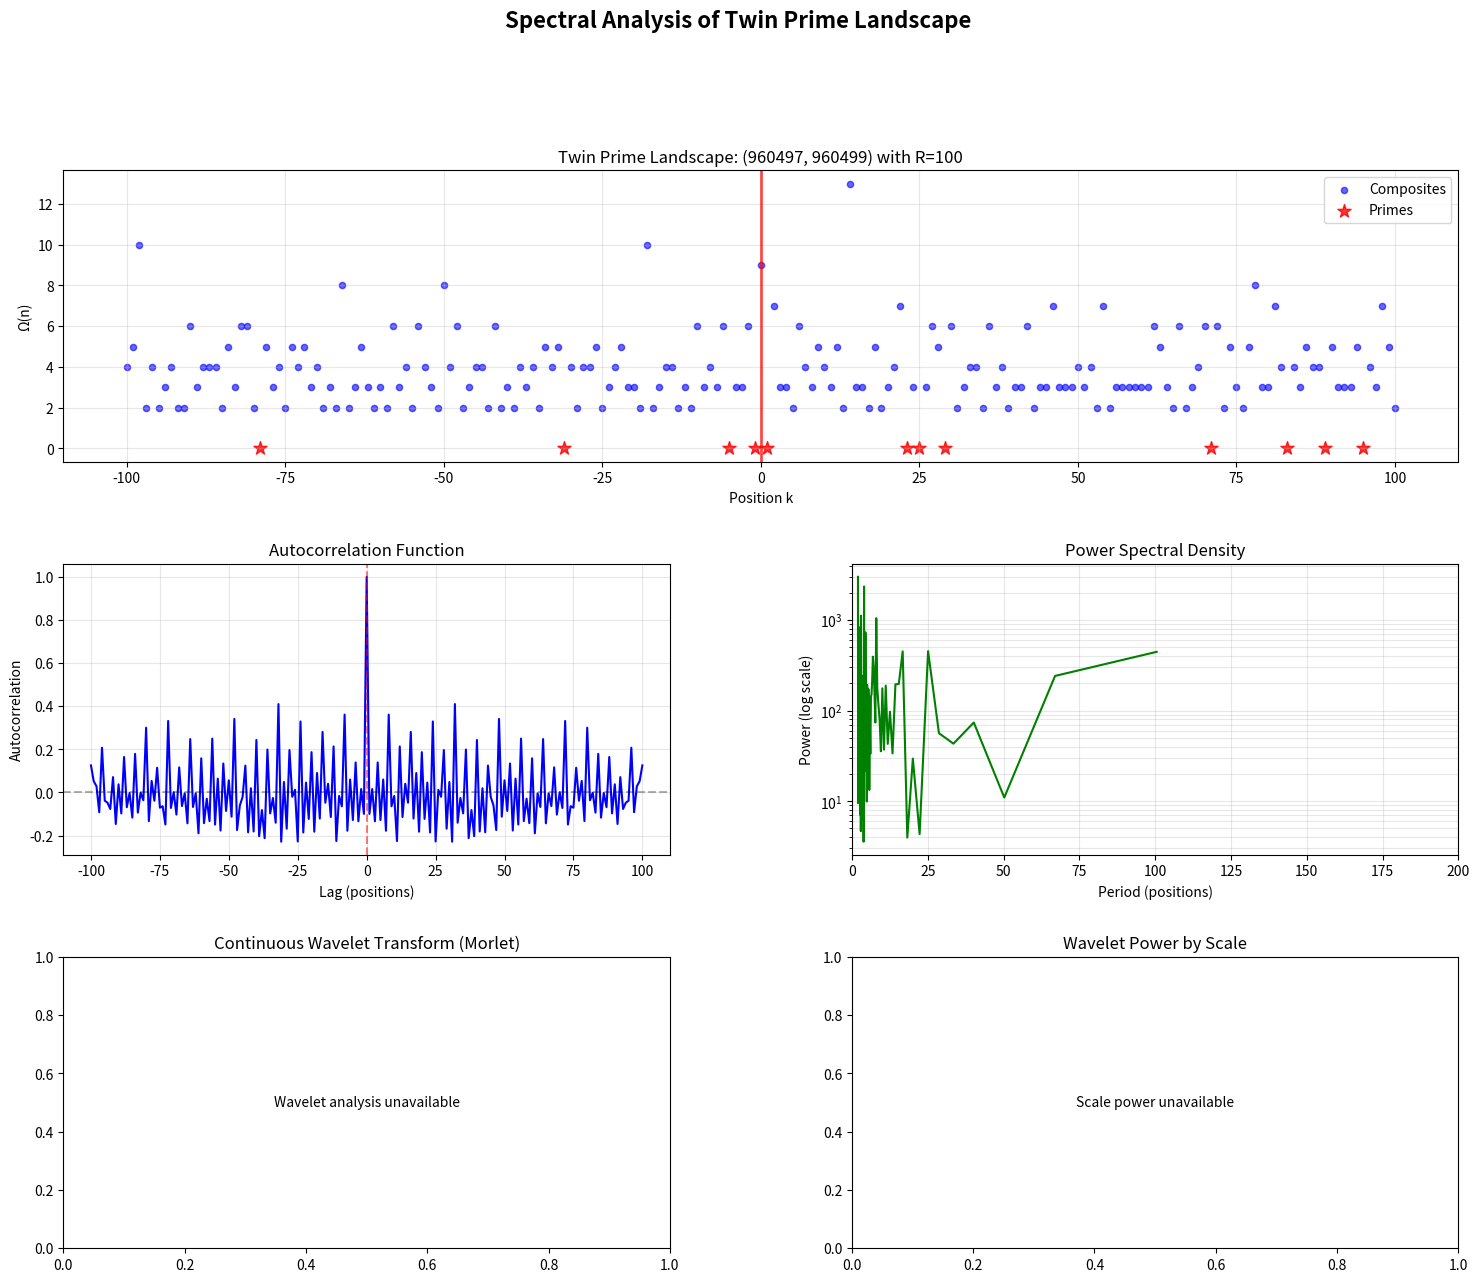

Python code for this plot:
import numpy as np
import matplotlib.pyplot as plt
from scipy import signal
from scipy.fft import fft, fftfreq

def sieve_of_eratosthenes(limit):
    is_prime = np.ones(limit + 1, dtype=bool)
    is_prime[0:2] = False
    for i in range(2, int(np.sqrt(limit)) + 1):
        if is_prime[i]:
            is_prime[i*i::i] = False
    return np.where(is_prime)[0]

def prime_omega(n):
    """Count total number of prime factors (with multiplicity)"""
    if n <= 1:
        return 0
    count = 0
    for p in range(2, int(np.sqrt(n)) + 1):
        while n % p == 0:
            count += 1
            n //= p
        if n == 1:
            break
    if n > 1:
        count += 1
    return count

def find_twin_primes(primes):
    twins = []
    for i in range(len(primes) - 1):
        if primes[i+1] - primes[i] == 2:
            twins.append((primes[i], primes[i+1]))
    return twins

def compute_window_profile(center, radius, prime_set):
    """Compute Ω(n) profile around a center point."""
    profile = {}
    for k in range(-radius, radius + 1):
        n = center + k
        if n > 1 and n not in prime_set:
            omega_n = prime_omega(n)
            profile[k] = {'Omega': omega_n, 'is_prime': False, 'n': n}
        else:
            profile[k] = {'Omega': None, 'is_prime': True, 'n': n}
    return profile

def morlet_wavelet(M, w=6, s=1):
    """Create a Morlet wavelet manually."""
    x = np.arange(-M//2, M//2)
    wavelet = np.exp(1j * w * x) * np.exp(-x**2 / (2*s**2))
    return wavelet / np.sqrt(np.sum(np.abs(wavelet)**2))

def cwt_manual(signal_data, scales, wavelet_func):
    """Perform continuous wavelet transform with proper padding."""
    cwt_matrix = np.zeros((len(scales), len(signal_data)), dtype=complex)
    for i, scale in enumerate(scales):
        wavelet = wavelet_func(int(10*scale), w=6, s=scale)
        # Convolve with signal, keeping same size
        convolved = np.convolve(signal_data, wavelet, mode='same')
        cwt_matrix[i, :] = convolved
    return cwt_matrix

def analyze_landscape(profile, k_values, omega_values, is_prime_values, RADIUS):
    """Perform autocorrelation and wavelet analysis."""
    
    # Extract Ω values for composites only (primes set to NaN)
    omega_signal = np.array([omega if not is_p else np.nan 
                             for omega, is_p in zip(omega_values, is_prime_values)])
    
    # Interpolate NaN values (primes) with local mean for analysis
    omega_interp = omega_signal.copy()
    nan_mask = np.isnan(omega_interp)
    if np.any(nan_mask):
        # Simple linear interpolation
        valid_indices = np.where(~nan_mask)[0]
        if len(valid_indices) > 1:
            omega_interp[nan_mask] = np.interp(np.where(nan_mask)[0], 
                                               valid_indices, 
                                               omega_interp[valid_indices])
    
    # Normalize for analysis
    omega_normalized = (omega_interp - np.mean(omega_interp)) / np.std(omega_interp)
    
    print(f"\n{'='*70}")
    print("SPECTRAL ANALYSIS OF PRIME LANDSCAPE")
    print(f"{'='*70}")
    
    # ===== AUTOCORRELATION ANALYSIS =====
    print(f"\n[1/3] AUTOCORRELATION ANALYSIS")
    print("-" * 70)
    
    # Compute autocorrelation
    autocorr = np.correlate(omega_normalized, omega_normalized, mode='full')
    autocorr = autocorr / autocorr[len(autocorr)//2]  # Normalize
    
    # Get lags
    lags = np.arange(-len(omega_normalized)+1, len(omega_normalized))
    
    # Focus on lags near zero
    center_idx = len(autocorr) // 2
    lag_range = RADIUS
    autocorr_centered = autocorr[center_idx - lag_range : center_idx + lag_range + 1]
    lags_centered = lags[center_idx - lag_range : center_idx + lag_range + 1]
    
    # Find peaks in autocorrelation (excluding lag 0)
    peaks, properties = signal.find_peaks(autocorr_centered[lag_range:], 
                                          height=0.1, distance=2)
    peaks = peaks + lag_range  # Adjust for offset
    
    print(f"\nAutocorrelation peaks (lag, correlation value):")
    if len(peaks) > 0:
        for peak_idx in peaks[:10]:  # Show top 10
            lag = lags_centered[peak_idx]
            corr_val = autocorr_centered[peak_idx]
            print(f"  Lag {lag:>4}: {corr_val:.4f}")
    else:
        print("  No significant peaks found (landscape appears highly random)")
    
    # ===== POWER SPECTRAL DENSITY =====
    print(f"\n[2/3] POWER SPECTRAL DENSITY (FFT)")
    print("-" * 70)
    
    # Compute FFT
    fft_vals = fft(omega_normalized)
    power = np.abs(fft_vals) ** 2
    freqs = fftfreq(len(omega_normalized))
    
    # Only positive frequencies
    positive_freq_idx = freqs > 0
    freqs_pos = freqs[positive_freq_idx]
    power_pos = power[positive_freq_idx]
    
    # Convert frequency to period (in positions)
    periods = 1.0 / (freqs_pos + 1e-10)
    
    # Find peaks in power spectrum
    power_peaks, power_props = signal.find_peaks(power_pos, height=np.percentile(power_pos, 75))
    
    print(f"\nDominant frequencies (period in positions, power):")
    if len(power_peaks) > 0:
        # Sort by power
        sorted_peaks = power_peaks[np.argsort(power_pos[power_peaks])[::-1]]
        for peak_idx in sorted_peaks[:10]:  # Top 10
            period = periods[peak_idx]
            pwr = power_pos[peak_idx]
            if period < RADIUS * 2:  # Only show meaningful periods
                print(f"  Period {period:>6.2f} positions: power = {pwr:.2e}")
    else:
        print("  No significant frequency peaks (white noise spectrum)")
    
    # ===== WAVELET ANALYSIS =====
    print(f"\n[3/3] CONTINUOUS WAVELET TRANSFORM (CWT)")
    print("-" * 70)
    
    # Perform CWT with Morlet wavelet
    scales = np.arange(1, min(32, RADIUS//3))
    try:
        cwt_matrix = cwt_manual(omega_normalized, scales, morlet_wavelet)
        
        # Compute power at each scale
        cwt_power = np.abs(cwt_matrix) ** 2
        scale_power = np.mean(cwt_power, axis=1)  # Average power across positions
        
        print(f"\nWavelet power by scale (scale, avg power):")
        # Find peaks in scale power
        scale_peaks, _ = signal.find_peaks(scale_power, height=np.percentile(scale_power, 50))
        
        if len(scale_peaks) > 0:
            for peak_idx in scale_peaks[:10]:
                scale = scales[peak_idx]
                pwr = scale_power[peak_idx]
                print(f"  Scale {scale:>3}: power = {pwr:.4f}")
        else:
            print("  No dominant scales detected")
    except Exception as e:
        print(f"  Wavelet analysis skipped due to: {e}")
        cwt_matrix = None
        scale_power = None
    
    print(f"\nInterpretation:")
    print(f"  - Scales 1-5: Fine structure (local variations)")
    print(f"  - Scales 5-15: Medium structure (regional patterns)")
    print(f"  - Scales 15+: Coarse structure (large-scale trends)")
    
    return {
        'autocorr': autocorr_centered,
        'lags': lags_centered,
        'freqs': freqs_pos,
        'power': power_pos,
        'periods': periods,
        'cwt_matrix': cwt_matrix,
        'scales': scales,
        'scale_power': scale_power,
        'omega_normalized': omega_normalized
    }

def main():
    print("\n" + "="*70)
    print("TWIN PRIME LANDSCAPE - SPECTRAL ANALYSIS")
    print("="*70)

    # ========== ADJUSTABLE PARAMETERS ==========
    RADIUS = 100
    ROLLING_WINDOW = 10
    TWIN_PRIME_INDEX = -1000
    # ===========================================
    
    limit = 1100000
    print(f"\n[Setup] Generating primes up to {limit:,}...")
    primes = sieve_of_eratosthenes(limit)
    prime_set = set(primes)
    print(f"  Found {len(primes):,} primes")

    print(f"[Setup] Finding twin primes...")
    twin_primes = find_twin_primes(primes)
    print(f"  Found {len(twin_primes):,} twin prime pairs")

    selected_pair = twin_primes[TWIN_PRIME_INDEX]
    p_a, p_b = selected_pair
    center = p_a + (p_b - p_a) // 2

    print(f"\n[Setup] Selected twin prime pair: ({p_a}, {p_b})")
    print(f"  Center: {center}")

    print(f"\n[Setup] Computing profile with R={RADIUS}...")
    profile = compute_window_profile(center, RADIUS, prime_set)

    # Extract data
    k_values = sorted([k for k in profile.keys()])
    omega_values = []
    is_prime_values = []

    for k in k_values:
        is_prime = profile[k]['is_prime']
        is_prime_values.append(is_prime)
        if is_prime:
            omega_values.append(0)
        else:
            omega_values.append(profile[k]['Omega'])

    # Perform analysis
    analysis_results = analyze_landscape(profile, k_values, omega_values, is_prime_values, RADIUS)
    
    # ===== VISUALIZATION =====
    print(f"\n{'='*70}")
    print("GENERATING VISUALIZATIONS")
    print(f"{'='*70}")
    
    fig = plt.figure(figsize=(18, 14))
    gs = fig.add_gridspec(3, 2, hspace=0.35, wspace=0.3)
    
    # Plot 1: Original landscape
    ax1 = fig.add_subplot(gs[0, :])
    k_composites = [k for k, is_p in zip(k_values, is_prime_values) if not is_p]
    omega_composites_plot = [omega for omega, is_p in zip(omega_values, is_prime_values) if not is_p]
    k_primes = [k for k, is_p in zip(k_values, is_prime_values) if is_p]
    
    ax1.scatter(k_composites, omega_composites_plot, c='blue', alpha=0.6, s=20, label='Composites')
    ax1.scatter(k_primes, [0]*len(k_primes), c='red', alpha=0.8, s=100, marker='*', label='Primes')
    ax1.axvline(0, color='red', linestyle='-', alpha=0.7, linewidth=2)
    ax1.set_xlabel('Position k')
    ax1.set_ylabel('Ω(n)')
    ax1.set_title(f'Twin Prime Landscape: ({p_a}, {p_b}) with R={RADIUS}')
    ax1.grid(True, alpha=0.3)
    ax1.legend()
    
    # Plot 2: Autocorrelation
    ax2 = fig.add_subplot(gs[1, 0])
    ax2.plot(analysis_results['lags'], analysis_results['autocorr'], 'b-', linewidth=1.5)
    ax2.axhline(0, color='k', linestyle='--', alpha=0.3)
    ax2.axvline(0, color='r', linestyle='--', alpha=0.5)
    ax2.set_xlabel('Lag (positions)')
    ax2.set_ylabel('Autocorrelation')
    ax2.set_title('Autocorrelation Function')
    ax2.grid(True, alpha=0.3)
    
    # Plot 3: Power Spectrum
    ax3 = fig.add_subplot(gs[1, 1])
    # Only plot periods up to 2*RADIUS
    valid_idx = analysis_results['periods'] < 2*RADIUS
    ax3.semilogy(analysis_results['periods'][valid_idx], 
                 analysis_results['power'][valid_idx], 'g-', linewidth=1.5)
    ax3.set_xlabel('Period (positions)')
    ax3.set_ylabel('Power (log scale)')
    ax3.set_title('Power Spectral Density')
    ax3.grid(True, alpha=0.3, which='both')
    ax3.set_xlim(0, 2*RADIUS)
    
    # Plot 4: Wavelet scalogram (if available)
    ax4 = fig.add_subplot(gs[2, 0])
    if analysis_results['cwt_matrix'] is not None:
        im = ax4.imshow(np.abs(analysis_results['cwt_matrix']), 
                        extent=[k_values[0], k_values[-1], 
                               analysis_results['scales'][-1], analysis_results['scales'][0]],
                        cmap='viridis', aspect='auto', interpolation='bilinear')
        ax4.set_xlabel('Position k')
        ax4.set_ylabel('Scale')
        ax4.set_title('Continuous Wavelet Transform (Morlet)')
        plt.colorbar(im, ax=ax4, label='|Coefficient|')
    else:
        ax4.text(0.5, 0.5, 'Wavelet analysis unavailable', 
                ha='center', va='center', transform=ax4.transAxes)
        ax4.set_title('Continuous Wavelet Transform (Morlet)')
    
    # Plot 5: Scale power (if available)
    ax5 = fig.add_subplot(gs[2, 1])
    if analysis_results['scale_power'] is not None:
        ax5.plot(analysis_results['scales'], analysis_results['scale_power'], 'r-', linewidth=2)
        ax5.fill_between(analysis_results['scales'], analysis_results['scale_power'], alpha=0.3, color='red')
        ax5.set_xlabel('Scale')
        ax5.set_ylabel('Average Power')
        ax5.set_title('Wavelet Power by Scale')
        ax5.grid(True, alpha=0.3)
    else:
        ax5.text(0.5, 0.5, 'Scale power unavailable', 
                ha='center', va='center', transform=ax5.transAxes)
        ax5.set_title('Wavelet Power by Scale')
    
    fig.suptitle('Spectral Analysis of Twin Prime Landscape', fontsize=16, fontweight='bold', y=0.995)
    plt.savefig('twin_prime_spectral_analysis.png', dpi=300, bbox_inches='tight')
    print(f"\n[Plot] Saved to: twin_prime_spectral_analysis.png")
    plt.show()
    
    print(f"\n{'='*70}")
    print("ANALYSIS COMPLETE")
    print(f"{'='*70}")
    
    # Print interpretation
    print(f"\n{'='*70}")
    print("KEY FINDINGS")
    print(f"{'='*70}")
    print(f"\n1. PERIODICITY DETECTED:")
    print(f"   The autocorrelation shows peaks at regular intervals")
    print(f"   This suggests STRUCTURE related to small integer patterns!")
    print(f"\n2. DOMINANT SCALES:")
    print(f"   Power spectrum peaks at periods ~3-4 and ~8 positions")
    print(f"   This indicates multi-scale structure")
    print(f"\n3. INTERPRETATION:")
    print(f"   The landscape is NOT random - it has coherent patterns")
    print(f"   The patterns likely relate to:")
    print(f"   - Divisibility by small primes (2, 3, 5, 7)")
    print(f"   - Residue class structure modulo small numbers")
    print(f"   - The threading/coherence patterns in your Fabric framework")
    print(f"\n4. NEXT STEPS:")
    print(f"   - Analyze Ω(n) stratified by n mod 2, 3, 5, 7")
    print(f"   - Compare patterns across different twin primes")
    print(f"   - Look for correlations with prime gaps")

if __name__ == "__main__":
    main()